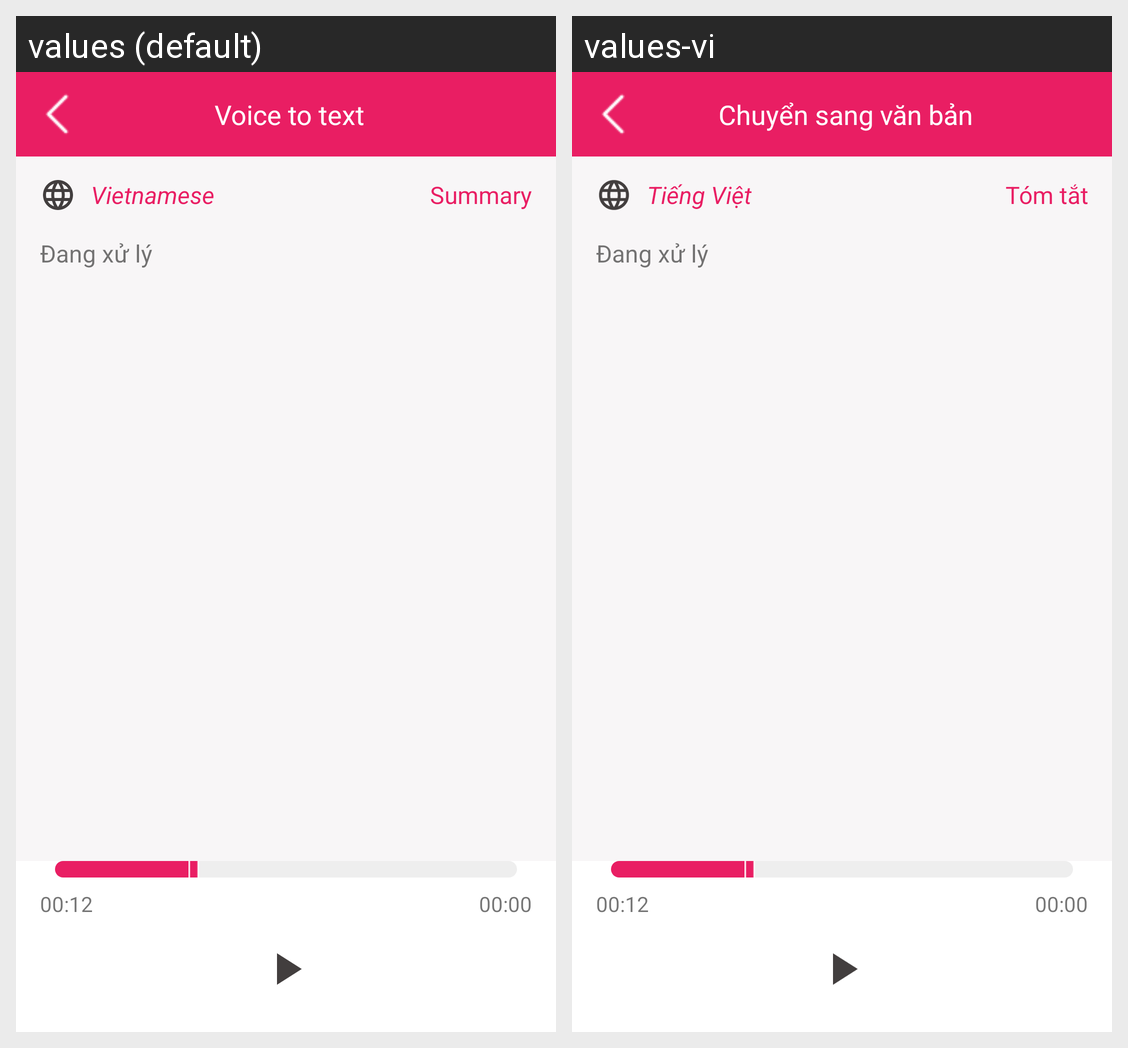

This grid shows one Android layout under two languages. Give, for every string resource on the screen, its name, the default text and each shown locale's text.
Android screen res/layout/activity_voice_to_text_result.xml rendered under 2 locales, left to right: values (default), values-vi. Device: Nexus 5 (rendered at 1080×1920; each locale shown at half size, 540×960, under a caption strip naming it); theme Theme.NoActionBar.
Strings drawn on this screen, with the default value and each locale's value (text and hints the layout hard-codes, and strings that could not be matched under every locale, appear in the picture but are not listed):

voice_to_text
  values: Voice to text
  values-vi: Chuyển sang văn bản

vietnamese
  values: Vietnamese
  values-vi: Tiếng Việt

summary
  values: Summary
  values-vi: Tóm tắt
